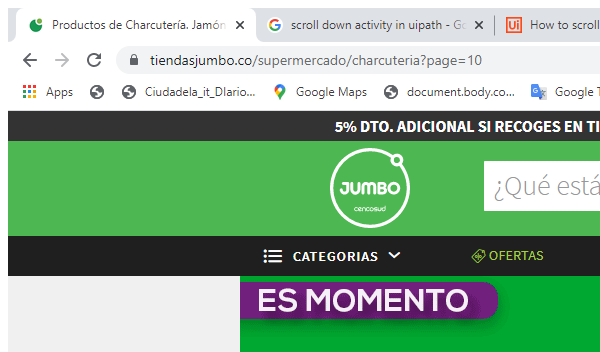
Workflow: X_HighLightTest

Step 1: Attach Browser 'chrome.exe Productos' in window 'Productos de Charcutería. Jamón Serrano, Quesos y más | Tiendas Jumbo - Tiendas Jumbo' (chrome.exe)

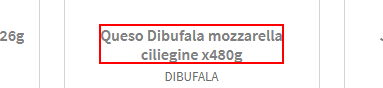
Step 2 [try]: find the element 'Queso Dibufala mozzarella ciliegine x480g'
